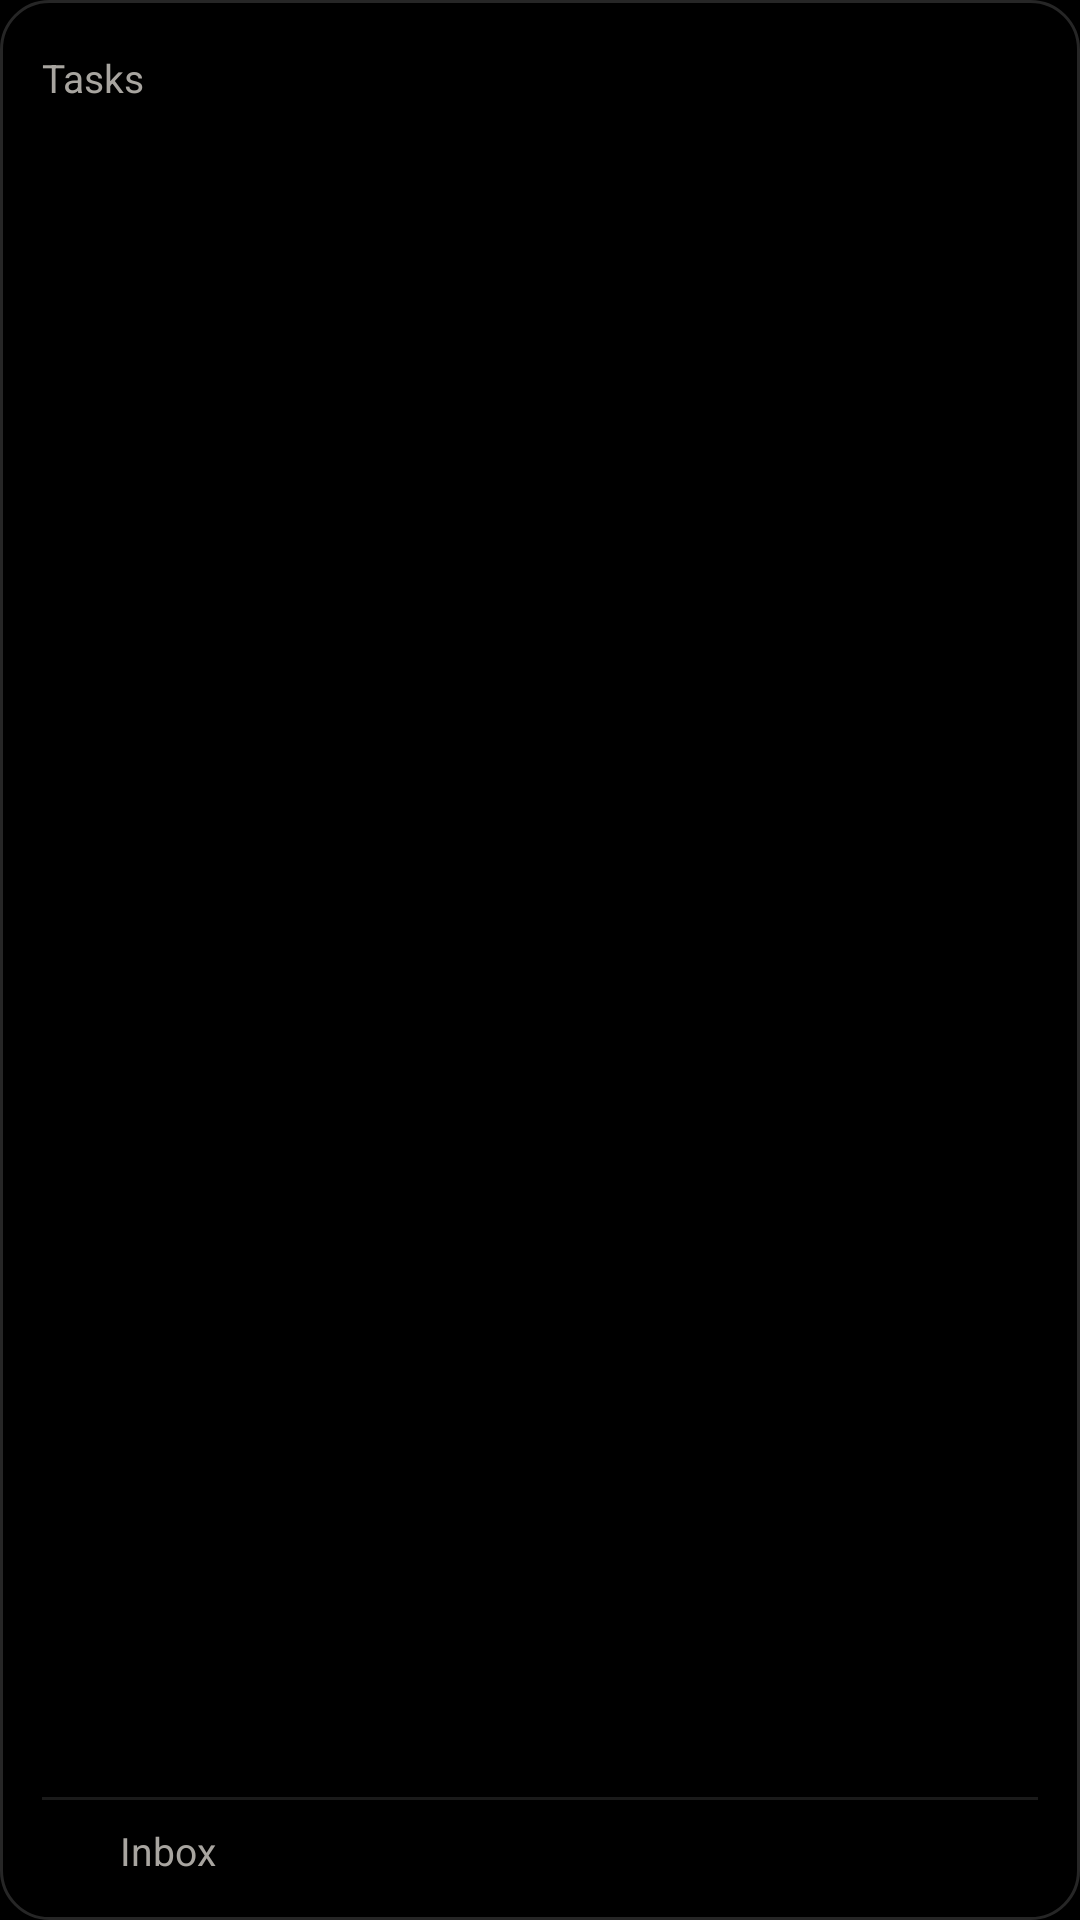

Write the Android layout XML for this screen, with the resource values it uses.
<!-- AndroidManifest.xml: application theme Theme.Scrinium -->
<!-- res/layout/widget_tasks.xml -->
<?xml version="1.0" encoding="utf-8"?>
<LinearLayout xmlns:android="http://schemas.android.com/apk/res/android"
    android:id="@android:id/background"
    android:layout_width="match_parent"
    android:layout_height="match_parent"
    android:background="@drawable/widget_bg"
    android:orientation="vertical"
    android:paddingHorizontal="14dp"
    android:paddingTop="8dp"
    android:paddingBottom="6dp">

    <LinearLayout
        android:layout_width="match_parent"
        android:layout_height="wrap_content"
        android:gravity="center_vertical"
        android:orientation="horizontal">

        <TextView
            android:id="@+id/widget_title"
            android:layout_width="0dp"
            android:layout_height="wrap_content"
            android:layout_weight="1"
            android:paddingVertical="6dp"
            android:text="@string/tasks_widget_title"
            android:textColor="#A8A5A0"
            android:textSize="13sp" />

        <ImageView
            android:id="@+id/widget_new"
            android:layout_width="36dp"
            android:layout_height="36dp"
            android:background="?android:attr/selectableItemBackgroundBorderless"
            android:contentDescription="@string/tasks_widget_new"
            android:padding="7dp"
            android:src="@drawable/ms_add"
            android:tint="#5DB8AA" />
    </LinearLayout>

    <TextView
        android:id="@+id/widget_empty"
        android:layout_width="match_parent"
        android:layout_height="wrap_content"
        android:paddingVertical="8dp"
        android:text="@string/tasks_widget_empty"
        android:textColor="#6C6965"
        android:textSize="14sp"
        android:visibility="gone" />

    
    <ListView
        android:id="@+id/widget_list"
        android:layout_width="match_parent"
        android:layout_height="0dp"
        android:layout_weight="1"
        android:divider="@null"
        android:dividerHeight="0dp"
        android:scrollbars="none" />

    <FrameLayout
        android:layout_width="match_parent"
        android:layout_height="1dp"
        android:background="#1A1A1A" />

    <LinearLayout
        android:id="@+id/widget_inbox"
        android:layout_width="match_parent"
        android:layout_height="wrap_content"
        android:background="?android:attr/selectableItemBackground"
        android:gravity="center_vertical"
        android:orientation="horizontal"
        android:paddingVertical="8dp">

        <ImageView
            android:layout_width="18dp"
            android:layout_height="18dp"
            android:importantForAccessibility="no"
            android:src="@drawable/ms_inbox"
            android:tint="#A8A5A0" />

        <TextView
            android:layout_width="wrap_content"
            android:layout_height="wrap_content"
            android:layout_marginStart="8dp"
            android:text="@string/tasks_widget_inbox"
            android:textColor="#A8A5A0"
            android:textSize="13sp" />

        <TextView
            android:id="@+id/widget_inbox_count"
            android:layout_width="0dp"
            android:layout_height="wrap_content"
            android:layout_marginStart="8dp"
            android:layout_weight="1"
            android:textColor="#E8E6E3"
            android:textSize="13sp" />

        <TextView
            android:id="@+id/widget_stamp"
            android:layout_width="wrap_content"
            android:layout_height="wrap_content"
            android:textColor="#3D3B39"
            android:textSize="11sp" />
    </LinearLayout>
</LinearLayout>
<!-- resources referenced by this layout -->
<resources>
  <!-- drawable widget_bg (drawable) -->
  <?xml version="1.0" encoding="utf-8"?>
  <shape xmlns:android="http://schemas.android.com/apk/res/android" android:shape="rectangle">
      <solid android:color="#000000" />
      <stroke android:width="1dp" android:color="#262626" />
      <corners android:radius="16dp" />
  </shape>
  <string name="tasks_widget_empty">Nothing this week</string>
  <string name="tasks_widget_inbox">Inbox</string>
  <string name="tasks_widget_new">New task</string>
  <string name="tasks_widget_title">Tasks</string>
  <style name="Theme.Scrinium" parent="android:Theme.Material.NoActionBar">
          <item name="android:windowBackground">@color/splash_background</item>
          <item name="android:statusBarColor">@color/splash_background</item>
          <item name="android:navigationBarColor">@color/splash_background</item>
      </style>
  <color name="splash_background">#000000</color>
</resources>
